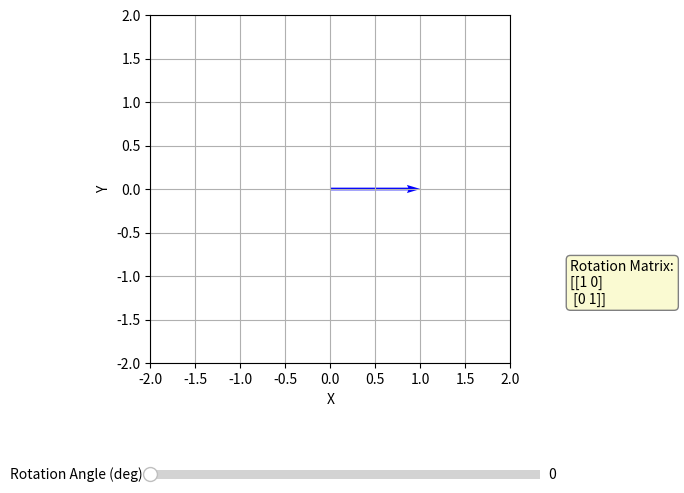

Here is the Python script that generated this plot:
import numpy as np
import matplotlib.pyplot as plt
from matplotlib.widgets import Slider

def plot_vector(ax, vector, label, color):
    return ax.quiver(0, 0, vector[0], vector[1], angles='xy', scale_units='xy', scale=1, color=color, label=label)

# Declare vector_artist_rotated and matrix_textbox outside the function
vector_artist_original = None
vector_artist_rotated = None
matrix_textbox = None

def update_rotation(val):
    global vector_artist_original, vector_artist_rotated, matrix_textbox  # Use the global variables
    # Get the rotation angle from the slider
    theta = np.radians(slider_theta.val)
    cos_theta = np.cos(theta)
    sin_theta = np.sin(theta)

    # Update the rotation matrix
    rotation_matrix[0, 0] = cos_theta
    rotation_matrix[0, 1] = -sin_theta
    rotation_matrix[1, 0] = sin_theta
    rotation_matrix[1, 1] = cos_theta

    # Calculate the rotated vector
    rotated_vector = np.dot(rotation_matrix, vector)

    # Update the original vector plot
    if vector_artist_original is None:
        vector_artist_original = plot_vector(ax, vector, "Original Vector", color='blue')
    else:
        vector_artist_original.set_UVC(vector[0], vector[1])

    # Update the rotated vector plot
    if vector_artist_rotated is None:
        vector_artist_rotated = plot_vector(ax, rotated_vector, "Rotated Vector", color='red')
    else:
        vector_artist_rotated.set_UVC(rotated_vector[0], rotated_vector[1])

    # Update the legend
    ax.legend()

    # Update the matrix textbox
    matrix_textbox.set_text("Rotation Matrix:\n" + str(rotation_matrix))

    # Draw the updated plot
    plt.draw()

if __name__ == "__main__":
    # Create the figure and axes
    fig, ax = plt.subplots(figsize=(6, 6))
    plt.subplots_adjust(left=0.1, right=0.7, bottom=0.3)

    # Initial vector coordinates
    vector = np.array([1, 0])

    # Plot the original vector
    vector_artist_original = plot_vector(ax, vector, "Original Vector", color='blue')

    # Create a slider for the rotation angle with specific values
    ax_theta = plt.axes([0.1, 0.1, 0.65, 0.03], facecolor='lightgoldenrodyellow')
    slider_theta = Slider(ax_theta, 'Rotation Angle (deg)', 0, 360, valinit=0, valstep=90)

    # Initialize the rotation matrix
    rotation_matrix = np.array([[1, 0], [0, 1]])

    # Add an observer to the slider
    slider_theta.on_changed(update_rotation)

    # Set plot limits and add grid lines
    ax.set_xlim(-2, 2)
    ax.set_ylim(-2, 2)
    ax.grid(True)
    ax.set_xlabel('X')
    ax.set_ylabel('Y')

    # Create a textbox for displaying the rotation matrix
    matrix_textbox = fig.text(0.8, 0.4, "Rotation Matrix:\n" + str(rotation_matrix), fontsize=10, bbox=dict(facecolor='lightgoldenrodyellow', edgecolor='gray', boxstyle='round,pad=0.3'))

    # Show the plot
    plt.show()
